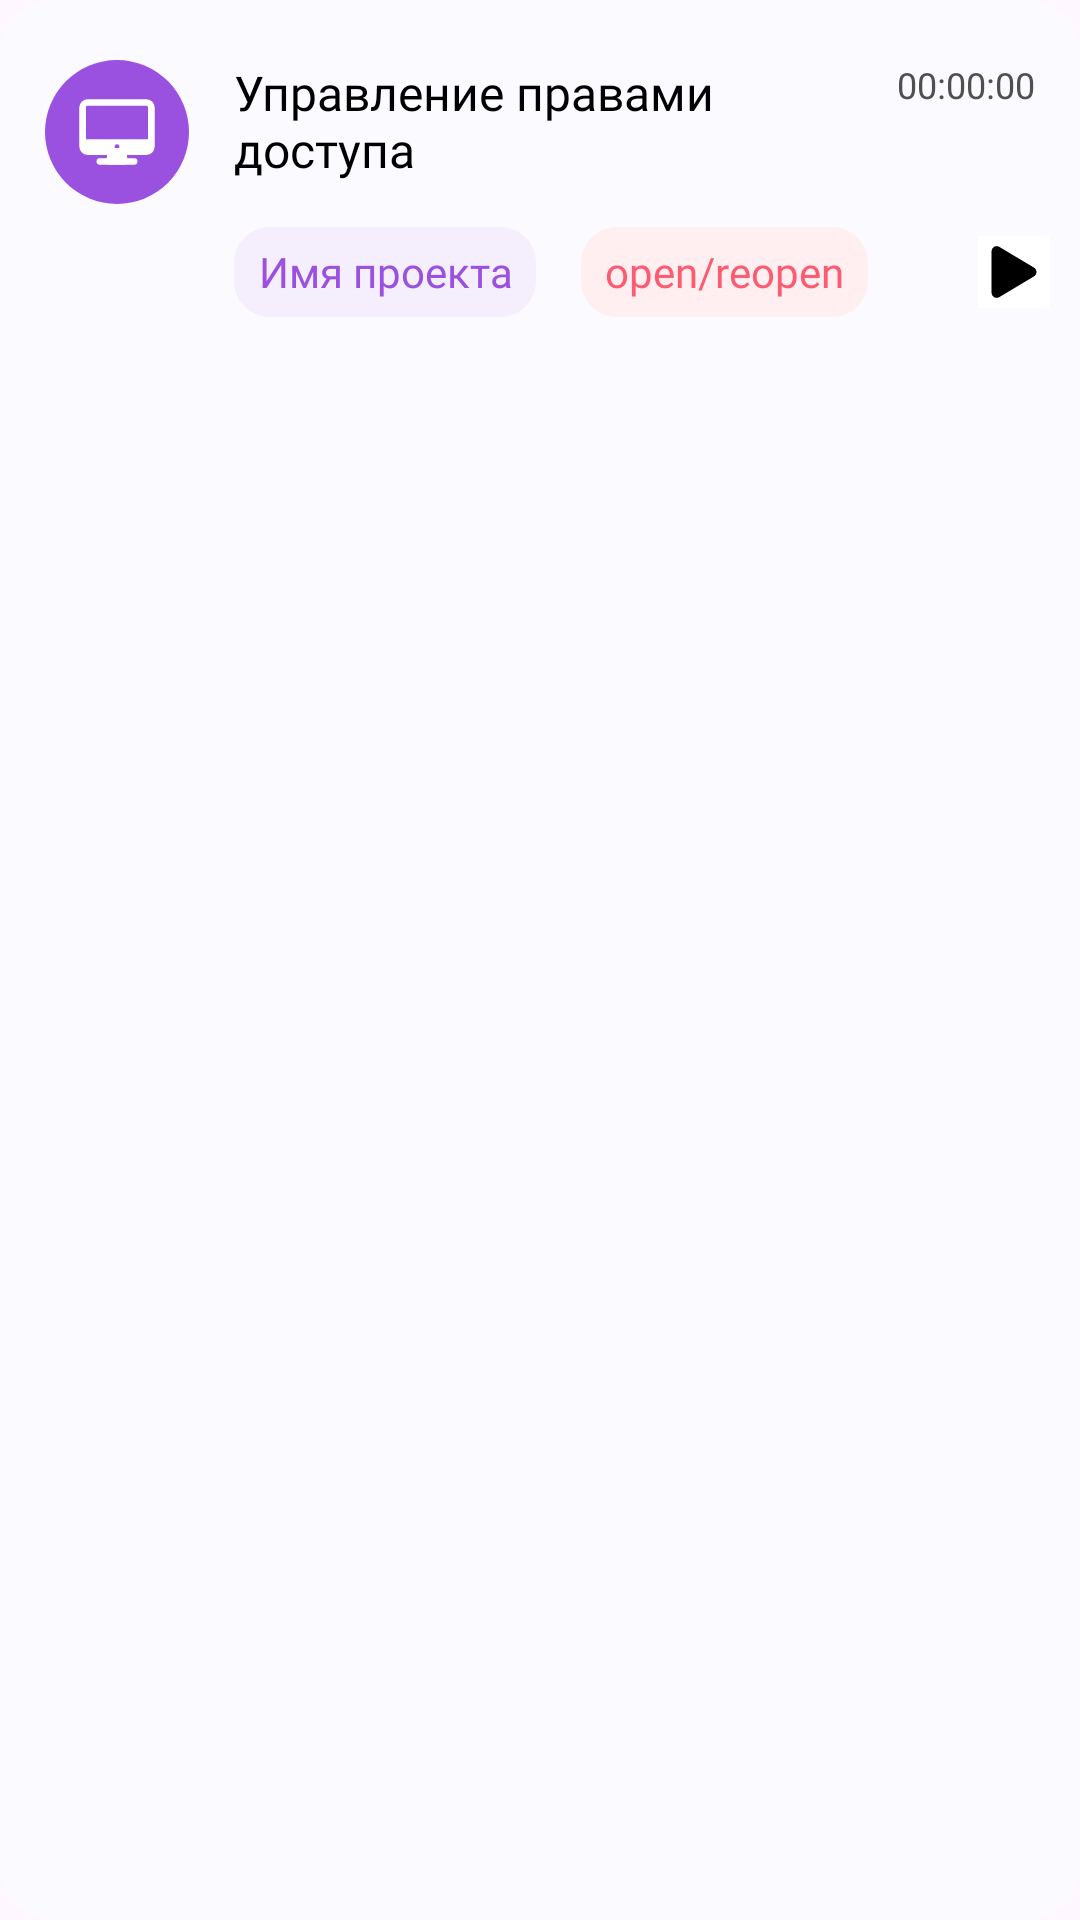

Reconstruct the res/layout file that produces this screen, plus the resources it refers to.
<!-- AndroidManifest.xml: application theme Theme.MyApplication -->
<!-- res/layout/tasks_recycler.xml -->
<?xml version="1.0" encoding="utf-8"?>
<androidx.constraintlayout.widget.ConstraintLayout xmlns:android="http://schemas.android.com/apk/res/android"
    xmlns:app="http://schemas.android.com/apk/res-auto"
    android:layout_width="match_parent"
    android:layout_height="wrap_content"
    android:background="@drawable/background_timer"
    android:focusable="true"
    android:clickable="true"
    android:id="@+id/task"
    android:layout_marginTop="8dp"
    android:layout_marginRight="15dp"
    android:layout_marginLeft="15dp">

    <ImageView
        android:id="@+id/icon_task"
        android:layout_width="48dp"
        android:layout_height="48dp"
        android:layout_marginStart="15dp"
        android:src="@drawable/icon_monitor_circle"
        app:layout_constraintBottom_toBottomOf="@+id/name_task"
        app:layout_constraintStart_toStartOf="parent"
        app:layout_constraintTop_toTopOf="@+id/name_task"
        app:layout_constraintVertical_bias="0.0" />

    <TextView
        android:id="@+id/name_task"
        android:layout_width="wrap_content"
        android:layout_height="wrap_content"
        android:layout_marginStart="15dp"
        android:layout_marginTop="20dp"
        android:fontFamily="@font/rubik_medium"
        android:gravity="start"
        android:maxWidth="215dp"
        android:singleLine="false"
        android:text="Управление правами доступа"
        android:textColor="@color/black"
        android:textSize="16sp"
        app:layout_constraintStart_toEndOf="@id/icon_task"
        app:layout_constraintTop_toTopOf="parent" />

    <ImageButton
        android:id="@+id/play_task"
        android:layout_width="wrap_content"
        android:layout_height="wrap_content"
        android:layout_marginEnd="10dp"
        android:background="#fff"
        android:src="@drawable/play"
        app:layout_constraintBottom_toBottomOf="@+id/task_tag"
        app:layout_constraintEnd_toEndOf="parent"
        app:layout_constraintTop_toTopOf="@+id/task_tag" />

    <TextView
        android:id="@+id/time_task"
        android:layout_width="wrap_content"
        android:layout_height="wrap_content"
        android:layout_marginEnd="15dp"
        android:fontFamily="@font/rubik"
        android:text="00:00:00"
        android:textColor="#4F4F4F"
        android:textSize="12sp"
        app:layout_constraintBottom_toBottomOf="@+id/name_task"
        app:layout_constraintEnd_toEndOf="parent"
        app:layout_constraintTop_toTopOf="@+id/name_task"
        app:layout_constraintVertical_bias="0.0" />

    <TextView
        android:id="@+id/name_project"
        android:layout_width="wrap_content"
        android:layout_height="30dp"
        android:layout_marginTop="15dp"
        android:layout_marginBottom="10dp"
        android:background="@drawable/background_name_project"
        android:fontFamily="@font/rubik"
        android:gravity="center"
        android:text="Имя проекта"
        android:textColor="#9B51E0"
        android:textSize="14sp"
        app:layout_constraintBottom_toBottomOf="parent"
        app:layout_constraintStart_toStartOf="@+id/name_task"
        app:layout_constraintTop_toBottomOf="@+id/name_task"
        app:layout_constraintVertical_bias="0.0" />

    <TextView
        android:id="@+id/task_tag"
        android:layout_width="wrap_content"
        android:layout_height="30dp"
        android:layout_marginStart="15dp"
        android:maxLines="1"
        android:autoSizeMinTextSize="10sp"
        android:autoSizeMaxTextSize="14sp"
        android:autoSizeStepGranularity="1sp"
        android:autoSizeTextType="uniform"
        android:background="@drawable/background_tag_task"
        android:fontFamily="@font/rubik"
        android:gravity="center"
        android:text="open/reopen"
        android:textColor="#FD5B71"
        android:textSize="14sp"
        app:layout_constraintBottom_toBottomOf="@+id/name_project"
        app:layout_constraintStart_toEndOf="@+id/name_project"
        app:layout_constraintTop_toTopOf="@+id/name_project" />

</androidx.constraintlayout.widget.ConstraintLayout>
<!-- resources referenced by this layout -->
<resources>
  <color name="black">#FF000000</color>
  <!-- drawable background_name_project (drawable) -->
  <?xml version="1.0" encoding="utf-8"?>
  <shape xmlns:android="http://schemas.android.com/apk/res/android">
      <corners android:radius="12dp" />
      <solid android:color="#F5EEFC" />
      <padding
          android:bottom="5dp"
          android:left="8dp"
          android:right="8dp"
          android:top="5dp" />
  </shape>
  <!-- drawable background_tag_task (drawable) -->
  <?xml version="1.0" encoding="utf-8"?>
  <shape xmlns:android="http://schemas.android.com/apk/res/android">
      <corners android:radius="12dp" />
      <solid android:color="#FFEFF1" />
      <padding
          android:bottom="5dp"
          android:left="8dp"
          android:right="8dp"
          android:top="5dp" />
  </shape>
  <!-- drawable background_timer (drawable) -->
  <?xml version="1.0" encoding="utf-8"?>
  <shape xmlns:android="http://schemas.android.com/apk/res/android">
      <corners android:radius="18dp" />
      <solid android:color="@color/dark_white" />
  </shape>
  <!-- drawable icon_monitor_circle (drawable) -->
  <vector xmlns:android="http://schemas.android.com/apk/res/android"
      android:width="33dp"
      android:height="33dp"
      android:viewportWidth="44"
      android:viewportHeight="44">
      <path
          android:fillColor="#9B51E0"
          android:pathData="M22,22m-22,0a22,22 0,1 1,44 0a22,22 0,1 1,-44 0" />
      <path
          android:fillColor="#00000000"
          android:pathData="M31,13H13C12.172,13 11.5,13.672 11.5,14.5V26.5C11.5,27.328 12.172,28 13,28H31C31.828,28 32.5,27.328 32.5,26.5V14.5C32.5,13.672 31.828,13 31,13Z"
          android:strokeWidth="2"
          android:strokeColor="#ffffff"
          android:strokeLineJoin="round" />
      <path
          android:fillColor="#ffffff"
          android:pathData="M24.25,31L23.875,28H20.125L19.75,31H24.25Z"
          android:strokeWidth="2"
          android:strokeColor="#ffffff"
          android:strokeLineCap="round"
          android:strokeLineJoin="round" />
      <path
          android:fillColor="#00000000"
          android:pathData="M27.25,31H16.75"
          android:strokeWidth="2"
          android:strokeColor="#ffffff"
          android:strokeLineCap="round"
          android:strokeLineJoin="round" />
      <path
          android:fillColor="#ffffff"
          android:pathData="M11.5,24.25V26.5C11.501,26.897 11.66,27.278 11.941,27.559C12.222,27.84 12.602,27.999 13,28H31C31.397,27.999 31.778,27.84 32.059,27.559C32.34,27.278 32.499,26.897 32.5,26.5V24.25H11.5ZM22,27.25C21.852,27.25 21.707,27.206 21.583,27.124C21.46,27.041 21.364,26.924 21.307,26.787C21.25,26.65 21.236,26.499 21.264,26.354C21.293,26.208 21.365,26.075 21.47,25.97C21.575,25.865 21.708,25.793 21.854,25.764C21.999,25.736 22.15,25.75 22.287,25.807C22.424,25.864 22.541,25.96 22.624,26.083C22.706,26.207 22.75,26.352 22.75,26.5C22.75,26.699 22.671,26.89 22.53,27.03C22.39,27.171 22.199,27.25 22,27.25Z" />
  </vector>
  <!-- drawable play (drawable) -->
  <vector xmlns:android="http://schemas.android.com/apk/res/android"
      android:width="24dp"
      android:height="24dp"
      android:viewportWidth="24"
      android:viewportHeight="24">
      <path
          android:fillColor="#000"
          android:pathData="M6.234,20.625C5.947,20.624 5.664,20.549 5.414,20.406C4.852,20.087 4.502,19.469 4.502,18.797V5.203C4.502,4.529 4.852,3.913 5.414,3.594C5.67,3.447 5.96,3.371 6.255,3.375C6.55,3.379 6.839,3.462 7.091,3.615L18.709,10.569C18.951,10.721 19.15,10.932 19.289,11.182C19.427,11.432 19.5,11.713 19.5,11.999C19.5,12.285 19.427,12.566 19.289,12.816C19.15,13.066 18.951,13.277 18.709,13.429L7.089,20.385C6.831,20.541 6.536,20.624 6.234,20.625Z" />
  </vector>
  <style name="Theme.MyApplication" parent="Base.Theme.MyApplication" />
  <color name="dark_white">#FAFAFF</color>
  <style name="Base.Theme.MyApplication" parent="Theme.Material3.DayNight.NoActionBar">
          
          
      </style>
</resources>
